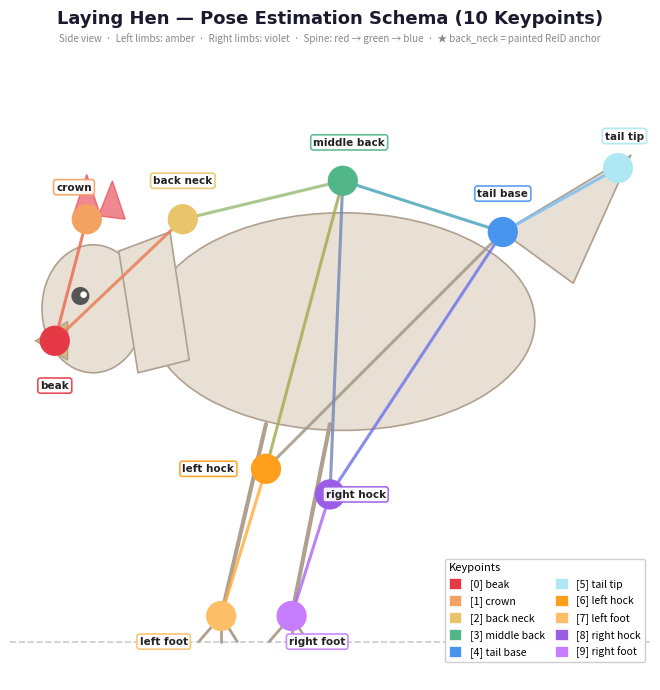

Source code (Python):
"""
Generate an academic-style diagram of the hen pose schema.
Run: python src/tools/labeler/hen_schema_diagram.py
Outputs: hen_pose_schema.png
"""
import matplotlib
matplotlib.use("Agg")
import matplotlib.pyplot as plt
import matplotlib.patches as mpatches
from matplotlib.patches import FancyArrowPatch, Ellipse
import numpy as np

# ── Schema order (matches schema.py indices) ─────────────────────────────────
# Index 2 (back_neck) is the painted identification spot — ReID anchor ★
SCHEMA_ORDER = [
    (0,  "beak",        "#E63946"),  # crimson red
    (1,  "crown",       "#F4A261"),  # warm orange
    (2,  "back_neck",   "#E9C46A"),  # golden yellow ★ ReID anchor
    (3,  "middle_back", "#52B788"),  # sage green
    (4,  "tail_base",   "#4895EF"),  # blue
    (5,  "tail_tip",    "#ADE8F4"),  # light cyan
    (6,  "left_hock",   "#FF9F1C"),  # amber
    (7,  "left_foot",   "#FFBF69"),  # light amber
    (8,  "right_hock",  "#9B5DE5"),  # violet
    (9,  "right_foot",  "#C77DFF"),  # light violet
]

COLORS = {name: color for _, name, color in SCHEMA_ORDER}

# ── Keypoint positions (x, y) — figure coords [0..1] ────────────────────────
# Side-view: head on left, tail on right, ground at bottom
KP = {
    "beak":         (0.07, 0.47),
    "crown":        (0.12, 0.28),
    "back_neck":    (0.27, 0.28),
    "middle_back":  (0.52, 0.22),
    "tail_base":    (0.77, 0.30),
    "tail_tip":     (0.95, 0.20),
    "left_hock":    (0.40, 0.67),
    "left_foot":    (0.33, 0.90),
    "right_hock":   (0.50, 0.71),
    "right_foot":   (0.44, 0.90),
}

SKELETON = [
    ("beak",        "crown"),
    ("beak",        "back_neck"),
    ("back_neck",   "middle_back"),
    ("middle_back", "tail_base"),
    ("tail_base",   "tail_tip"),
    ("tail_base",   "left_hock"),
    ("tail_base",   "right_hock"),
    ("middle_back", "left_hock"),
    ("middle_back", "right_hock"),
    ("left_hock",   "left_foot"),
    ("right_hock",  "right_foot"),
]

# ── Hen body silhouette (approximate ellipses) ───────────────────────────────
def draw_hen_silhouette(ax):
    body_color = "#E8E0D5"
    edge_color = "#B0A090"
    lw = 1.2

    # Main body
    body = Ellipse((0.52, 0.44), width=0.60, height=0.34,
                   facecolor=body_color, edgecolor=edge_color,
                   linewidth=lw, zorder=1)
    ax.add_patch(body)

    # Head
    head = Ellipse((0.13, 0.42), width=0.16, height=0.20,
                   facecolor=body_color, edgecolor=edge_color,
                   linewidth=lw, zorder=1)
    ax.add_patch(head)

    # Neck connector (smooth quadrilateral)
    neck_x = [0.17, 0.25, 0.28, 0.20]
    neck_y = [0.33, 0.30, 0.50, 0.52]
    ax.fill(neck_x, neck_y, color=body_color, zorder=1)
    ax.plot(neck_x + [neck_x[0]], neck_y + [neck_y[0]],
            color=edge_color, lw=lw, zorder=1)

    # Tail feather (triangle)
    tail_x = [0.77, 0.97, 0.88]
    tail_y = [0.30, 0.18, 0.38]
    ax.fill(tail_x, tail_y, color=body_color, zorder=1)
    ax.plot(tail_x + [tail_x[0]], tail_y + [tail_y[0]],
            color=edge_color, lw=lw, zorder=1)

    # Comb (small triangles on head)
    comb_x = [0.10, 0.12, 0.14, 0.16, 0.18]
    comb_y = [0.27, 0.21, 0.27, 0.22, 0.28]
    ax.fill(comb_x, comb_y, color="#E63946", alpha=0.6, zorder=2)

    # Eye
    eye = plt.Circle((0.11, 0.40), 0.013, color="#555555", zorder=3)
    ax.add_patch(eye)
    eye_hl = plt.Circle((0.115, 0.398), 0.004, color="white", zorder=4)
    ax.add_patch(eye_hl)

    # Beak (triangle)
    beak_x = [0.04, 0.09, 0.09]
    beak_y = [0.47, 0.44, 0.50]
    ax.fill(beak_x, beak_y, color="#D4B483", zorder=2)
    ax.plot(beak_x + [beak_x[0]], beak_y + [beak_y[0]],
            color=edge_color, lw=0.8, zorder=2)

    # Legs (simple lines)
    for lx, ly, fx, fy in [
        (0.40, 0.60, 0.33, 0.90),   # left leg
        (0.50, 0.60, 0.44, 0.90),   # right leg
    ]:
        ax.plot([lx, fx], [ly, fy], color="#B0A090", lw=3, zorder=1, solid_capstyle="round")
        # Toes
        for dx in [-0.035, 0, 0.025]:
            ax.plot([fx, fx + dx], [fy, fy + 0.04],
                    color="#B0A090", lw=2, zorder=1, solid_capstyle="round")


# ── Main figure ──────────────────────────────────────────────────────────────
fig, ax = plt.subplots(figsize=(11, 7), dpi=150)
fig.patch.set_facecolor("white")
ax.set_facecolor("white")
ax.set_xlim(0, 1)
ax.set_ylim(1, 0)   # y increases downward (image coords)
ax.set_aspect("equal")
ax.axis("off")

# Ground line
ax.axhline(0.94, color="#CCCCCC", lw=1.2, linestyle="--", zorder=0)

# Silhouette (drawn before keypoints)
draw_hen_silhouette(ax)

# ── Skeleton lines ────────────────────────────────────────────────────────────
for (a_name, b_name) in SKELETON:
    x0, y0 = KP[a_name]
    x1, y1 = KP[b_name]
    # Use average of the two endpoint colours
    c0 = np.array([int(COLORS[a_name][i:i+2], 16) for i in (1, 3, 5)]) / 255
    c1 = np.array([int(COLORS[b_name][i:i+2], 16) for i in (1, 3, 5)]) / 255
    avg_c = (c0 + c1) / 2
    ax.plot([x0, x1], [y0, y1], color=avg_c, lw=2.2, zorder=3,
            solid_capstyle="round", alpha=0.85)

# ── Keypoints ─────────────────────────────────────────────────────────────────
POINT_R = 0.022
for name, (x, y) in KP.items():
    color = COLORS[name]
    circle = plt.Circle((x, y), POINT_R, color=color,
                         zorder=5, linewidth=1.5,
                         edgecolor="white")
    ax.add_patch(circle)

# ── Labels ────────────────────────────────────────────────────────────────────
LABEL_OFFSET = {
    "beak":         (-0.00, +0.07),
    "crown":        (-0.02, -0.05),
    "back_neck":    (+0.00, -0.06),
    "middle_back":  (+0.01, -0.06),
    "tail_base":    (+0.00, -0.06),
    "tail_tip":     (+0.01, -0.05),
    "left_hock":    (-0.09, +0.00),
    "left_foot":    (-0.09, +0.04),
    "right_hock":   (+0.04, +0.00),
    "right_foot":   (+0.04, +0.04),
}

for name, (x, y) in KP.items():
    dx, dy = LABEL_OFFSET.get(name, (0.03, 0.03))
    display = name.replace("_", "\u200b_")  # zero-width space keeps wrapping clean
    ax.text(x + dx, y + dy, name.replace("_", " "),
            fontsize=7.5, ha="center", va="center",
            color="#222222",
            fontfamily="DejaVu Sans",
            fontweight="semibold",
            bbox=dict(boxstyle="round,pad=0.25", facecolor="white",
                      edgecolor=COLORS[name], linewidth=1.2, alpha=0.90),
            zorder=6)

# ── Legend ────────────────────────────────────────────────────────────────────
legend_handles = [
    mpatches.Patch(facecolor=color, edgecolor="white", linewidth=0.5,
                   label=f"[{idx}] {name.replace('_', ' ')}")
    for idx, name, color in SCHEMA_ORDER
]
leg = ax.legend(
    handles=legend_handles,
    title="Keypoints",
    title_fontsize=8,
    fontsize=7.5,
    loc="lower right",
    frameon=True,
    framealpha=0.95,
    edgecolor="#CCCCCC",
    handlelength=1.2,
    handleheight=1.2,
    ncol=2,
    columnspacing=1.0,
    bbox_to_anchor=(1.00, 0.02),
)
leg._legend_box.align = "left"

# ── Title & caption ───────────────────────────────────────────────────────────
ax.set_title("Laying Hen — Pose Estimation Schema (10 Keypoints)",
             fontsize=13, fontweight="bold", pad=12,
             color="#1A1A2E", fontfamily="DejaVu Sans")
ax.text(0.50, 0.995, "Side view  ·  Left limbs: amber  ·  Right limbs: violet  ·  Spine: red → green → blue  ·  ★ back_neck = painted ReID anchor",
        ha="center", va="bottom", fontsize=7, color="#888888",
        transform=ax.transAxes)

plt.tight_layout()
out = "hen_pose_schema.png"
plt.savefig(out, dpi=150, bbox_inches="tight", facecolor="white")
print(f"Saved → {out}")
